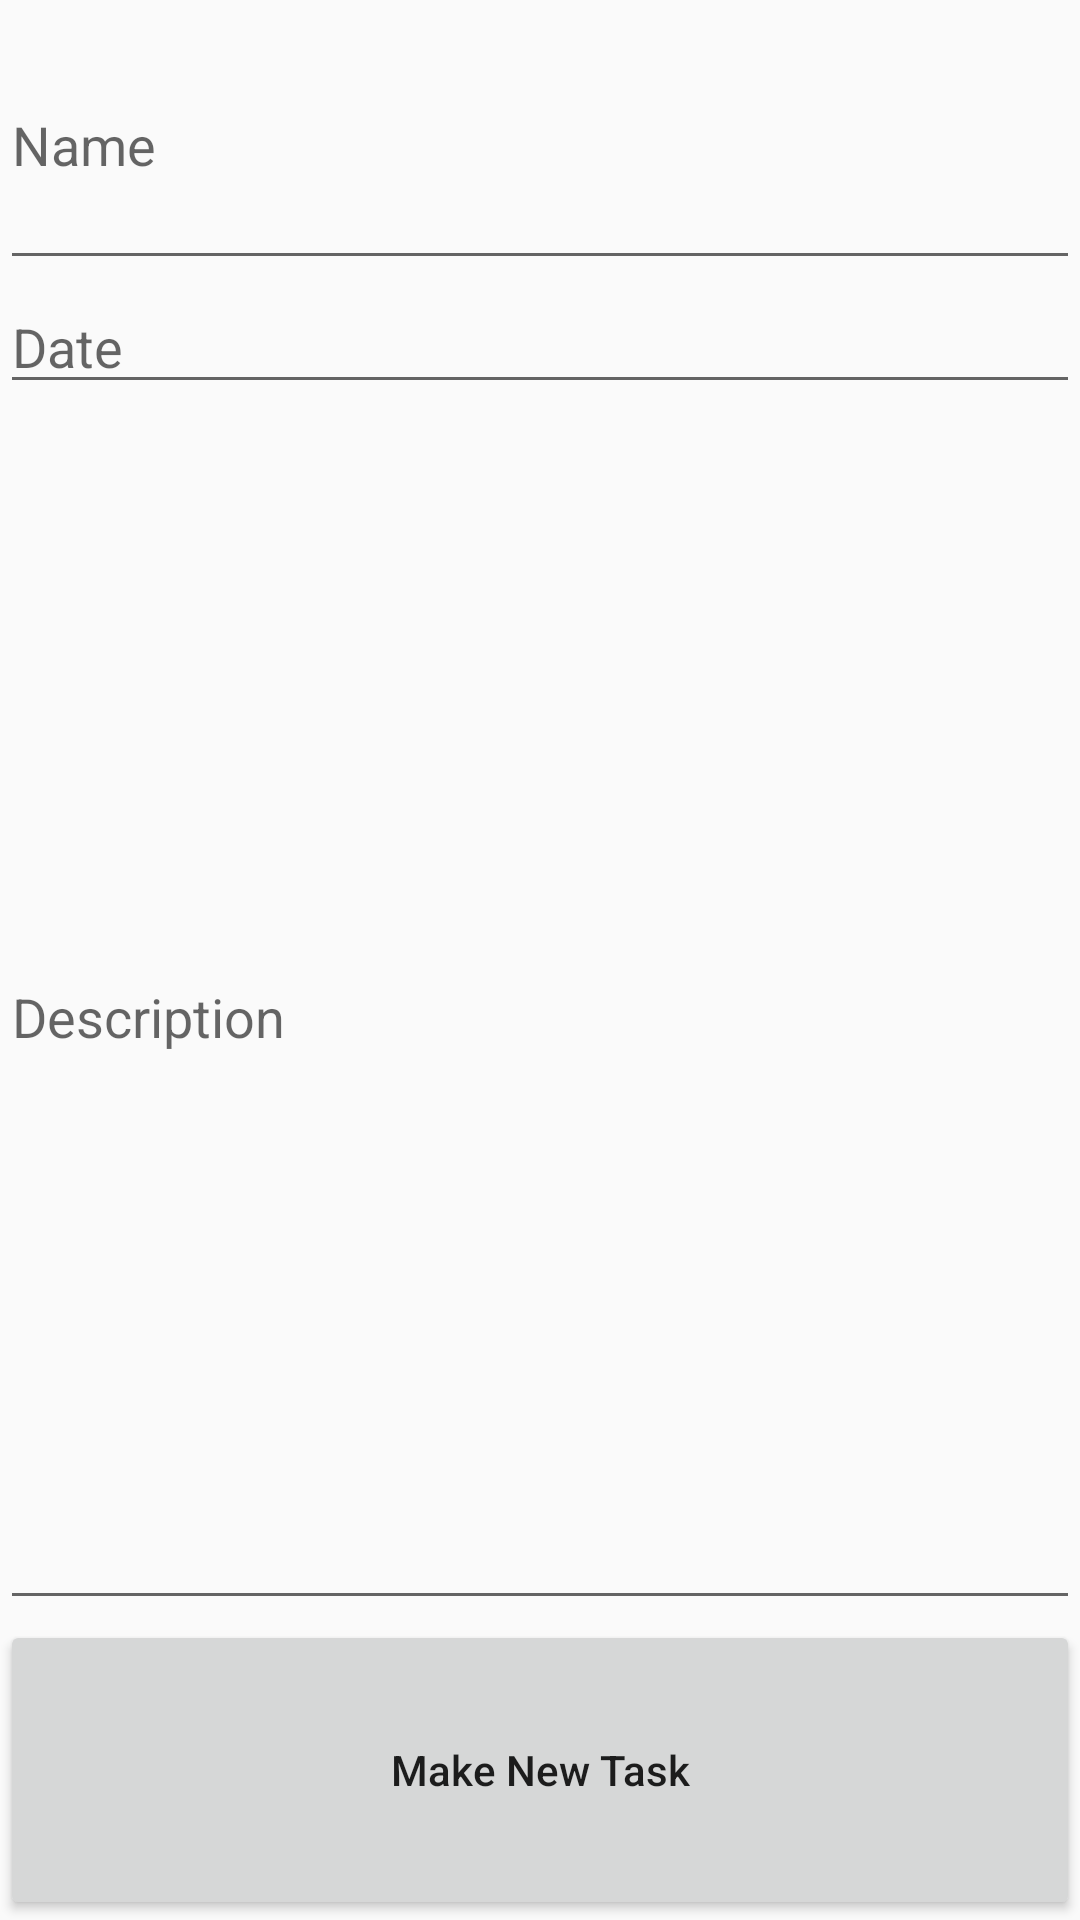

Layout XML and referenced resources for this Android screen:
<!-- AndroidManifest.xml: application theme AppTheme -->
<!-- res/layout/activity_new_note.xml -->
<?xml version="1.0" encoding="utf-8"?>
<LinearLayout xmlns:android="http://schemas.android.com/apk/res/android"
    xmlns:app="http://schemas.android.com/apk/res-auto"
    xmlns:tools="http://schemas.android.com/tools"
    android:layout_width="match_parent"
    android:layout_height="match_parent"
    android:orientation="vertical"
    tools:context="com.example.asus.taskmanager.NewNoteActivity">
    <EditText
        android:id="@+id/editTextName"
        android:layout_width="match_parent"
        android:layout_height="wrap_content"
        android:layout_weight="1"
        android:ems="10"
        android:hint="@string/name"
        android:inputType="textPersonName"
        android:text="" />

    <LinearLayout
        android:layout_width="match_parent"
        android:layout_height="wrap_content"
        android:orientation="horizontal">

        <EditText
            android:id="@+id/editTextDate"
            android:layout_width="0dp"
            android:layout_height="wrap_content"
            android:layout_weight="1"
            android:ems="10"
            android:hint="@string/date"
            android:inputType="date" />
    </LinearLayout>

    <EditText
        android:id="@+id/editTextDescription"
        android:layout_width="match_parent"
        android:layout_height="wrap_content"
        android:layout_weight="7"
        android:ems="10"
        android:hint="@string/description"
        android:inputType="textPersonName"
        android:text="" />

    <Button
        android:id="@+id/buttonMakeNewNote"
        style="@style/NotCapsButton"
        android:layout_width="match_parent"
        android:layout_height="wrap_content"
        android:layout_weight="1"
        android:text="@string/make_new_task" />
</LinearLayout>
<!-- resources referenced by this layout -->
<resources>
  <string name="date">Date</string>
  <string name="description">Description</string>
  <string name="make_new_task">Make New Task</string>
  <string name="name">Name</string>
  <style name="NotCapsButton" parent="Widget.AppCompat.Button">
          <item name="android:textAllCaps">false</item>
      </style>
  <style name="AppTheme" parent="Theme.AppCompat.Light">
          
          <item name="colorPrimary">@color/colorPrimary</item>
          <item name="colorPrimaryDark">@color/colorPrimaryDark</item>
          <item name="colorAccent">@color/colorAccent</item>
          <item name="buttonStyle">@style/NotCapsButton</item>
      </style>
  <color name="colorPrimary">#4db6ac</color>
  <color name="colorPrimaryDark">#00867d</color>
  <color name="colorAccent">#ff9100</color>
</resources>
